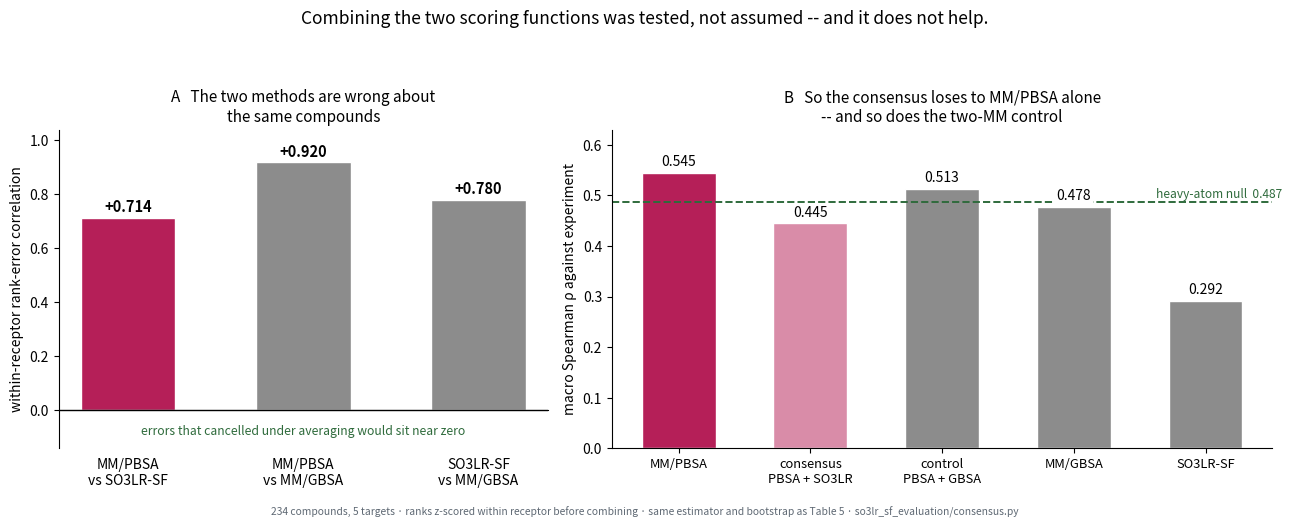

This figure's Python source: (Note: this script raises an exception after producing the figure.)
#!/usr/bin/env python3
"""Consensus scoring was tested and does not work: the errors are not orthogonal.

The argument for combining two scoring functions is that their mistakes are independent, so
averaging cancels them.  That is testable, and here it fails.  Within each receptor, rank the
compounds by each method and by experiment; the two methods' rank ERRORS correlate at +0.714.
They are wrong about the same compounds, in the same direction, so a rank-z consensus is worse
than the better component alone -- 0.445 against MM/PBSA's 0.545.

The MM/PBSA + MM/GBSA pair is the positive control for the measurement: two variants of the same
energy function should be maximally redundant, and they are (+0.920).  SO3LR-SF sits closer to
that control than to independence.

Numbers come from so3lr_sf_evaluation/consensus.py, which prints them all.
"""
import numpy as np, matplotlib
matplotlib.use('Agg')
import matplotlib.pyplot as plt

OUT = 'figures/consensus_fails.png'

PAIRS = [('MM/PBSA\nvs SO3LR-SF', 0.714, '#B51F58'),
         ('MM/PBSA\nvs MM/GBSA', 0.920, '#8C8C8C'),
         ('SO3LR-SF\nvs MM/GBSA', 0.780, '#8C8C8C')]
METHODS = [('MM/PBSA', 0.545, '#B51F58'),
           ('consensus\nPBSA + SO3LR', 0.445, '#D98CA8'),
           ('control\nPBSA + GBSA', 0.513, '#8C8C8C'),
           ('MM/GBSA', 0.478, '#8C8C8C'),
           ('SO3LR-SF', 0.292, '#8C8C8C')]
NULL = 0.487

fig, ax = plt.subplots(1, 2, figsize=(13.0, 5.2),
                       gridspec_kw=dict(width_ratios=[1.0, 1.35]))

x = np.arange(len(PAIRS))
ax[0].bar(x, [v for _, v, _ in PAIRS], 0.54,
          color=[c for _, _, c in PAIRS], edgecolor='white')
for xi, (_, v, _) in enumerate(PAIRS):
    ax[0].text(xi, v + 0.022, f'{v:+.3f}', ha='center', fontsize=10.5, fontweight='bold')
ax[0].axhline(0, color='#333', lw=1.0)
ax[0].text(1.0, -0.075, 'errors that cancelled under averaging would sit near zero',
           ha='center', va='center', fontsize=8.8, color='#2F6B3C', style='italic')
ax[0].set_xticks(x); ax[0].set_xticklabels([n for n, _, _ in PAIRS], fontsize=9.5)
ax[0].set_ylabel('within-receptor rank-error correlation')
ax[0].set_ylim(-0.14, 1.04)
ax[0].spines['bottom'].set_position(('data', 0.0))
ax[0].tick_params(axis='x', length=0, pad=34)
ax[0].set_title('A   The two methods are wrong about\nthe same compounds', fontsize=11)
ax[0].spines[['top', 'right']].set_visible(False)

x2 = np.arange(len(METHODS))
ax[1].bar(x2, [v for _, v, _ in METHODS], 0.56,
          color=[c for _, _, c in METHODS], edgecolor='white')
for xi, (_, v, _) in enumerate(METHODS):
    ax[1].text(xi, v + 0.014, f'{v:.3f}', ha='center', fontsize=10, zorder=5,
               bbox=dict(fc='white', ec='none', pad=1.2))
ax[1].axhline(NULL, color='#2F6B3C', ls='--', lw=1.4, zorder=1)
ax[1].text(len(METHODS) - 0.42, NULL + 0.008, f'heavy-atom null  {NULL:.3f}',
           ha='right', fontsize=8.6, color='#2F6B3C')
ax[1].set_xticks(x2); ax[1].set_xticklabels([n for n, _, _ in METHODS], fontsize=9.3)
ax[1].set_ylabel('macro Spearman ρ against experiment')
ax[1].set_ylim(0, 0.63)
ax[1].set_title('B   So the consensus loses to MM/PBSA alone\n'
                '-- and so does the two-MM control', fontsize=11)
ax[1].spines[['top', 'right']].set_visible(False)

fig.suptitle('Combining the two scoring functions was tested, not assumed -- and it does '
             'not help.', fontsize=12.5, y=0.985)
fig.text(0.5, 0.012, '234 compounds, 5 targets · ranks z-scored within receptor before '
         'combining · same estimator and bootstrap as Table 5 · '
         'so3lr_sf_evaluation/consensus.py', ha='center', fontsize=7.4, color='#5E6873')
fig.tight_layout(rect=[0, 0.04, 1, 0.925])
fig.savefig(OUT, dpi=200)
print('wrote', OUT)
